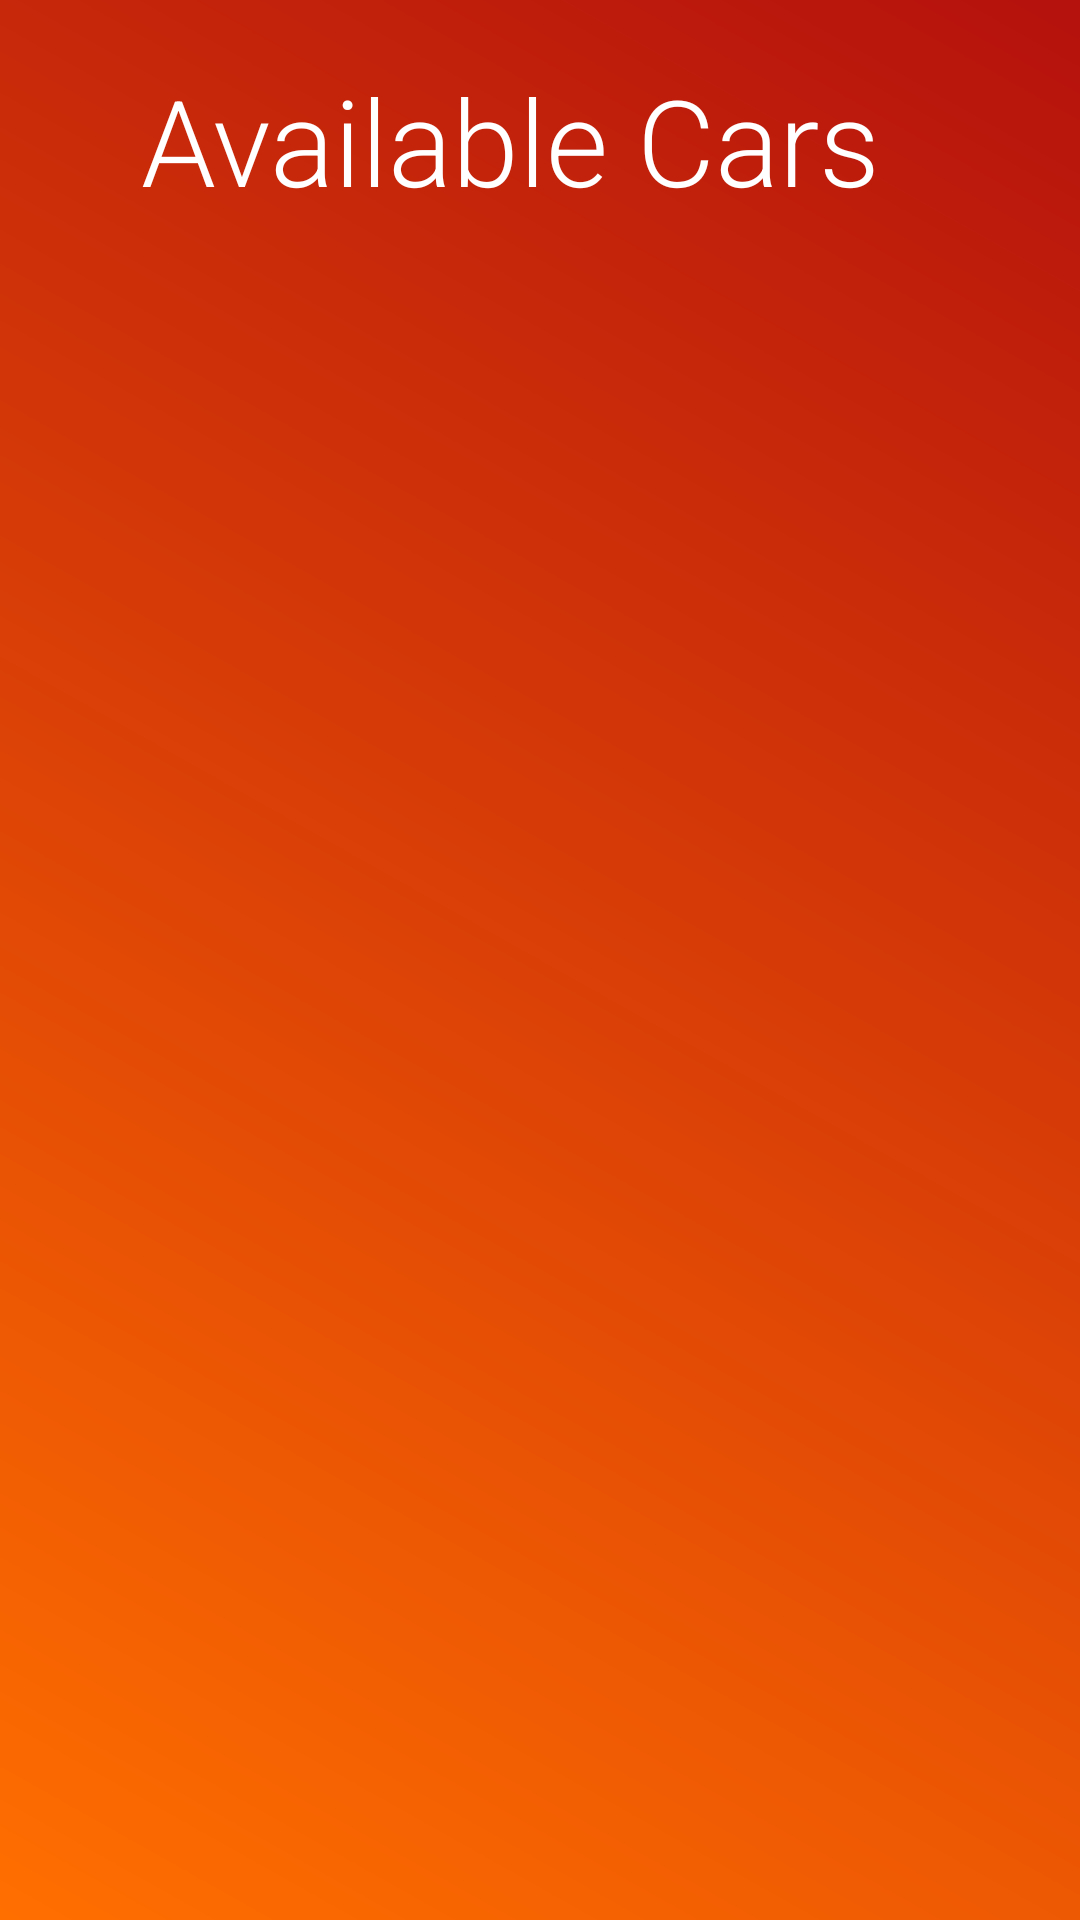

Reconstruct the res/layout file that produces this screen, plus the resources it refers to.
<!-- AndroidManifest.xml: application theme Theme.Cargo -->
<!-- res/layout/recycler_view.xml -->
<?xml version="1.0" encoding="utf-8"?>
<RelativeLayout xmlns:android="http://schemas.android.com/apk/res/android"
    xmlns:tools="http://schemas.android.com/tools"
    android:layout_width="match_parent"
    android:layout_height="match_parent"
    android:background="@drawable/recycler_background"
    tools:context=".RentRecyclerView"
    android:id="@+id/main">

    <TextView
        android:id="@+id/textView8"
        android:layout_width="match_parent"
        android:layout_height="wrap_content"
        android:layout_gravity="center"
        android:layout_marginTop="20dp"
        android:layout_marginEnd="20dp"
        android:layout_marginBottom="20dp"
        android:gravity="center"
        android:text="Available Cars"
        android:textColor="#FFFFFF"
        android:textSize="40sp"
        android:fontFamily="sans-serif-light"
        />

    <androidx.recyclerview.widget.RecyclerView
        android:id="@+id/RV"
        android:layout_width="match_parent"
        android:layout_height="match_parent"
        android:layout_margin="16dp"
        android:layout_below="@id/textView8"
        android:scrollbars="vertical" />

</RelativeLayout>
<!-- resources referenced by this layout -->
<resources>
  <!-- drawable recycler_background (drawable) -->
  <?xml version="1.0" encoding="utf-8"?>
  <layer-list xmlns:android="http://schemas.android.com/apk/res/android">
      <item>
          <shape android:shape="rectangle">
              <gradient
                  android:angle="45"
                  android:startColor="#FF6F00"
                  android:endColor="#B5110D"
                  android:type="linear" />
          </shape>
      </item>
  </layer-list>
  <style name="Theme.Cargo" parent="Base.Theme.Cargo" />
  <style name="Base.Theme.Cargo" parent="Theme.Material3.DayNight.NoActionBar">
          
          
      </style>
</resources>
